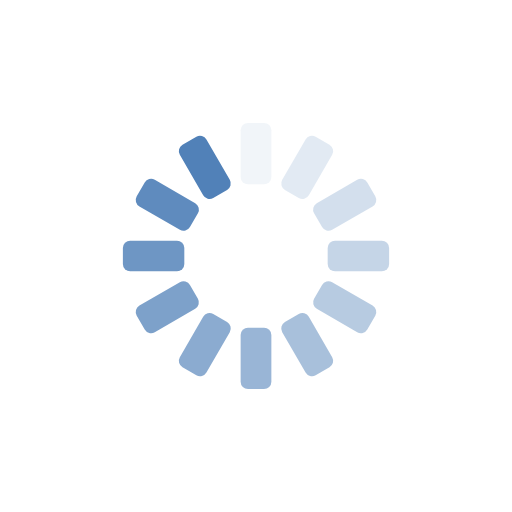
t = 0.00 s
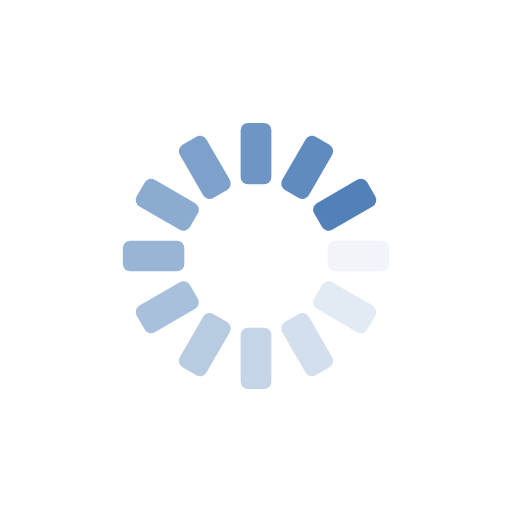
t = 0.66 s
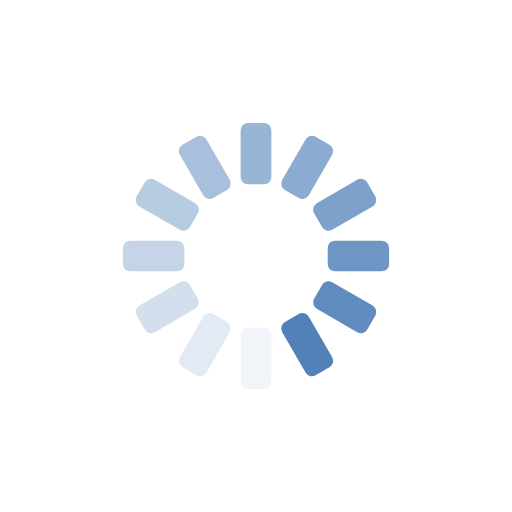
t = 1.32 s
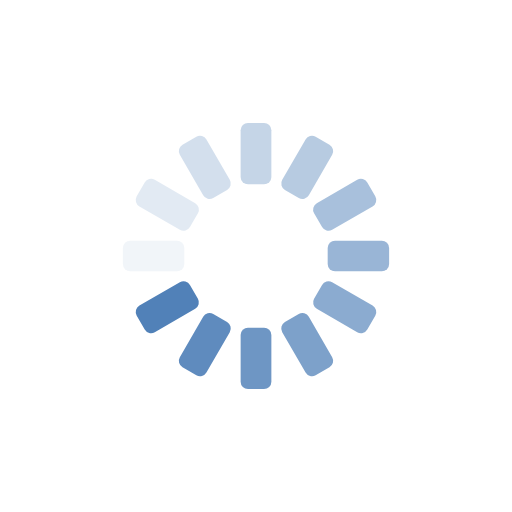
t = 1.97 s

The animated SVG that drew these frames (rendered in a browser with its animation timeline set to each time). Animation: 12 SMIL elements (animate=12); one cycle of 2.63 s, repeats indefinitely.

<?xml version="1.0" encoding="utf-8"?>
<svg xmlns="http://www.w3.org/2000/svg" xmlns:xlink="http://www.w3.org/1999/xlink" style="margin: auto; background: rgb(255, 255, 255); display: block; shape-rendering: auto;" width="200px" height="200px" viewBox="0 0 100 100" preserveAspectRatio="xMidYMid">
<g transform="rotate(0 50 50)">
  <rect x="47" y="24" rx="1.44" ry="1.44" width="6" height="12" fill="#5181b8">
    <animate attributeName="opacity" values="1;0" keyTimes="0;1" dur="2.6315789473684212s" begin="-2.4122807017543857s" repeatCount="indefinite"></animate>
  </rect>
</g><g transform="rotate(30 50 50)">
  <rect x="47" y="24" rx="1.44" ry="1.44" width="6" height="12" fill="#5181b8">
    <animate attributeName="opacity" values="1;0" keyTimes="0;1" dur="2.6315789473684212s" begin="-2.1929824561403506s" repeatCount="indefinite"></animate>
  </rect>
</g><g transform="rotate(60 50 50)">
  <rect x="47" y="24" rx="1.44" ry="1.44" width="6" height="12" fill="#5181b8">
    <animate attributeName="opacity" values="1;0" keyTimes="0;1" dur="2.6315789473684212s" begin="-1.9736842105263155s" repeatCount="indefinite"></animate>
  </rect>
</g><g transform="rotate(90 50 50)">
  <rect x="47" y="24" rx="1.44" ry="1.44" width="6" height="12" fill="#5181b8">
    <animate attributeName="opacity" values="1;0" keyTimes="0;1" dur="2.6315789473684212s" begin="-1.7543859649122806s" repeatCount="indefinite"></animate>
  </rect>
</g><g transform="rotate(120 50 50)">
  <rect x="47" y="24" rx="1.44" ry="1.44" width="6" height="12" fill="#5181b8">
    <animate attributeName="opacity" values="1;0" keyTimes="0;1" dur="2.6315789473684212s" begin="-1.5350877192982455s" repeatCount="indefinite"></animate>
  </rect>
</g><g transform="rotate(150 50 50)">
  <rect x="47" y="24" rx="1.44" ry="1.44" width="6" height="12" fill="#5181b8">
    <animate attributeName="opacity" values="1;0" keyTimes="0;1" dur="2.6315789473684212s" begin="-1.3157894736842104s" repeatCount="indefinite"></animate>
  </rect>
</g><g transform="rotate(180 50 50)">
  <rect x="47" y="24" rx="1.44" ry="1.44" width="6" height="12" fill="#5181b8">
    <animate attributeName="opacity" values="1;0" keyTimes="0;1" dur="2.6315789473684212s" begin="-1.0964912280701753s" repeatCount="indefinite"></animate>
  </rect>
</g><g transform="rotate(210 50 50)">
  <rect x="47" y="24" rx="1.44" ry="1.44" width="6" height="12" fill="#5181b8">
    <animate attributeName="opacity" values="1;0" keyTimes="0;1" dur="2.6315789473684212s" begin="-0.8771929824561403s" repeatCount="indefinite"></animate>
  </rect>
</g><g transform="rotate(240 50 50)">
  <rect x="47" y="24" rx="1.44" ry="1.44" width="6" height="12" fill="#5181b8">
    <animate attributeName="opacity" values="1;0" keyTimes="0;1" dur="2.6315789473684212s" begin="-0.6578947368421052s" repeatCount="indefinite"></animate>
  </rect>
</g><g transform="rotate(270 50 50)">
  <rect x="47" y="24" rx="1.44" ry="1.44" width="6" height="12" fill="#5181b8">
    <animate attributeName="opacity" values="1;0" keyTimes="0;1" dur="2.6315789473684212s" begin="-0.43859649122807015s" repeatCount="indefinite"></animate>
  </rect>
</g><g transform="rotate(300 50 50)">
  <rect x="47" y="24" rx="1.44" ry="1.44" width="6" height="12" fill="#5181b8">
    <animate attributeName="opacity" values="1;0" keyTimes="0;1" dur="2.6315789473684212s" begin="-0.21929824561403508s" repeatCount="indefinite"></animate>
  </rect>
</g><g transform="rotate(330 50 50)">
  <rect x="47" y="24" rx="1.44" ry="1.44" width="6" height="12" fill="#5181b8">
    <animate attributeName="opacity" values="1;0" keyTimes="0;1" dur="2.6315789473684212s" begin="0s" repeatCount="indefinite"></animate>
  </rect>
</g>
<!-- [ldio] generated by https://loading.io/ --></svg>